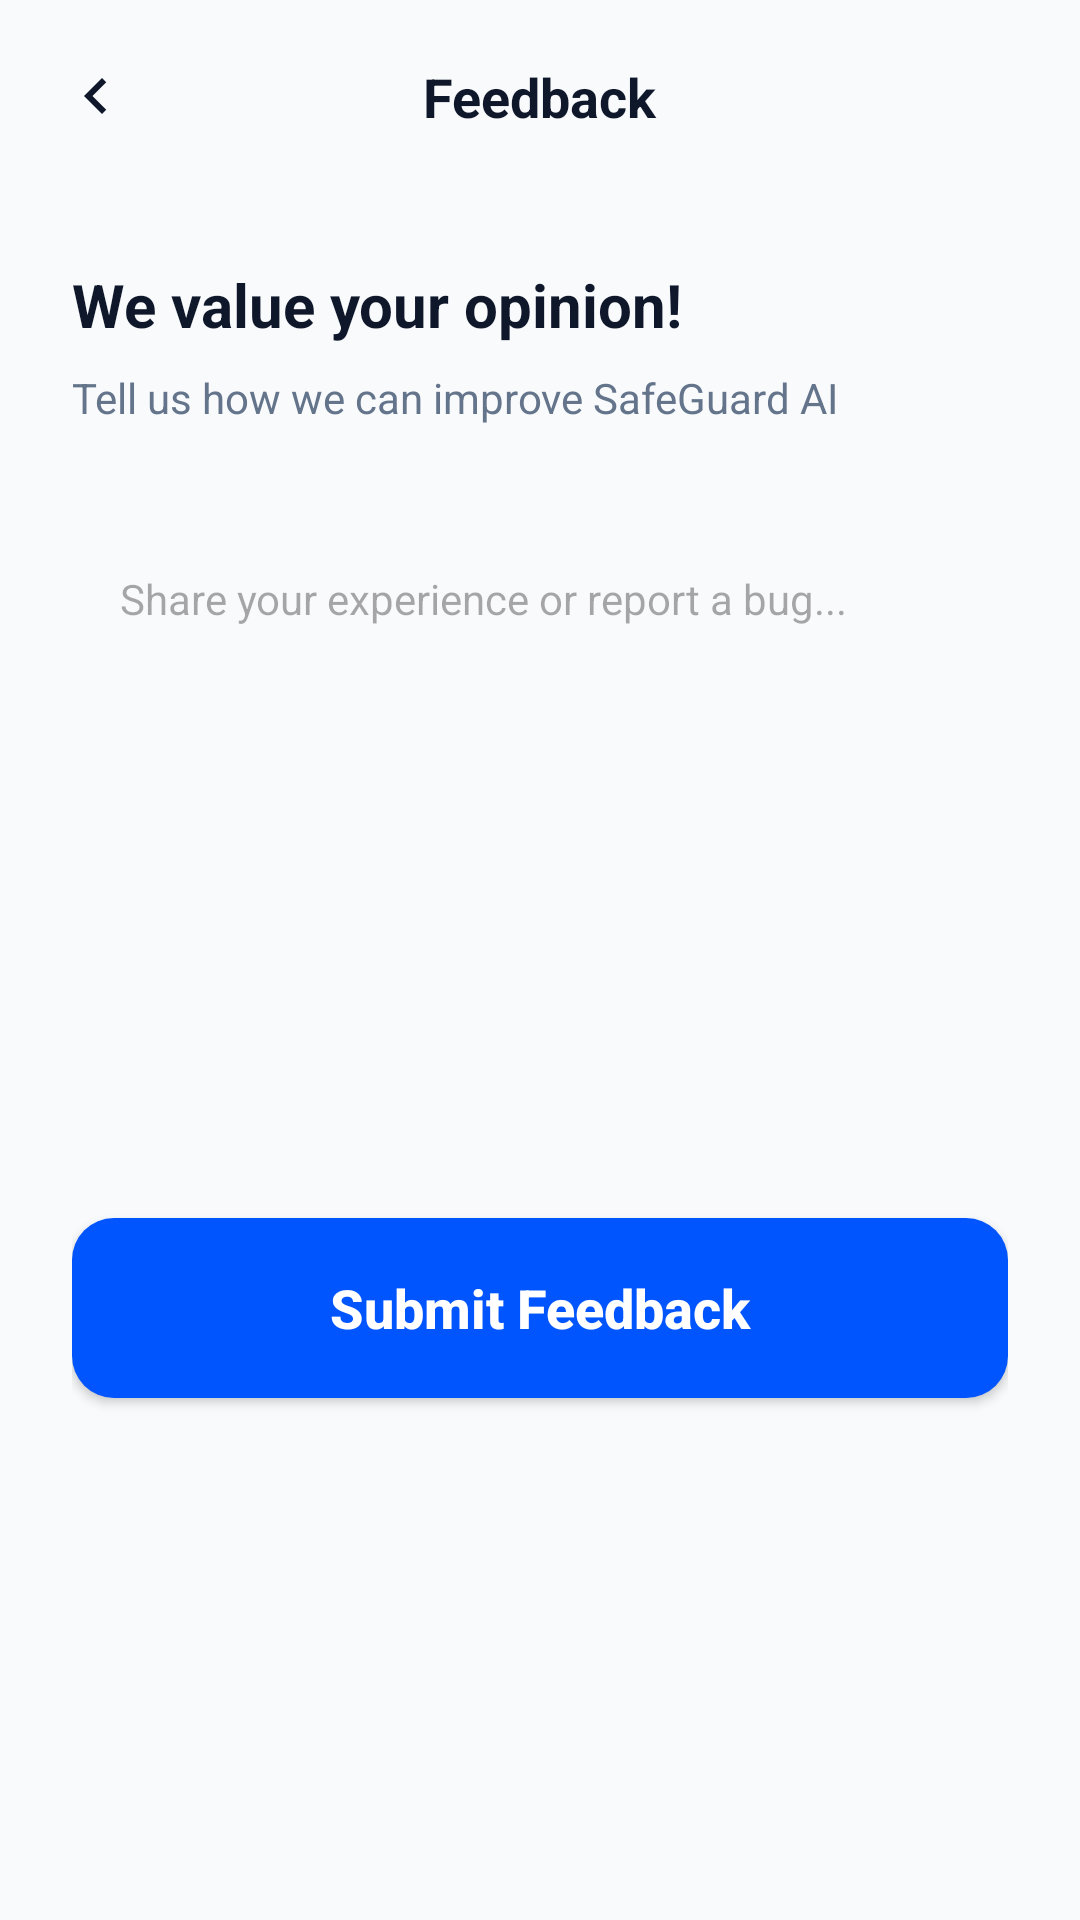

Produce the Android XML layout that renders to this screen, including the resource entries it uses.
<!-- AndroidManifest.xml: application theme Theme.Safe -->
<!-- res/layout/activity_feedback.xml -->
<?xml version="1.0" encoding="utf-8"?>
<androidx.constraintlayout.widget.ConstraintLayout xmlns:android="http://schemas.android.com/apk/res/android"
    xmlns:app="http://schemas.android.com/apk/res-auto"
    android:layout_width="match_parent"
    android:layout_height="match_parent"
    android:background="#F8FAFC">

    
    <androidx.constraintlayout.widget.ConstraintLayout
        android:id="@+id/feedbackHeader"
        android:layout_width="match_parent"
        android:layout_height="wrap_content"
        android:padding="16dp"
        app:layout_constraintTop_toTopOf="parent">

        <ImageView
            android:id="@+id/btnBackFeedback"
            android:layout_width="32dp"
            android:layout_height="32dp"
            android:padding="4dp"
            android:src="@drawable/ic_chevron_right"
            android:rotation="180"
            app:layout_constraintBottom_toBottomOf="parent"
            app:layout_constraintStart_toStartOf="parent"
            app:layout_constraintTop_toTopOf="parent"
            app:tint="#0F172A" />

        <TextView
            android:layout_width="wrap_content"
            android:layout_height="wrap_content"
            android:text="Feedback"
            android:textColor="#0F172A"
            android:textSize="18sp"
            android:textStyle="bold"
            app:layout_constraintBottom_toBottomOf="parent"
            app:layout_constraintEnd_toEndOf="parent"
            app:layout_constraintStart_toStartOf="parent"
            app:layout_constraintTop_toTopOf="parent" />

    </androidx.constraintlayout.widget.ConstraintLayout>

    <LinearLayout
        android:layout_width="match_parent"
        android:layout_height="0dp"
        android:orientation="vertical"
        android:padding="24dp"
        app:layout_constraintBottom_toBottomOf="parent"
        app:layout_constraintTop_toBottomOf="@id/feedbackHeader">

        <TextView
            android:layout_width="wrap_content"
            android:layout_height="wrap_content"
            android:text="We value your opinion!"
            android:textColor="#0F172A"
            android:textSize="20sp"
            android:textStyle="bold" />

        <TextView
            android:layout_width="wrap_content"
            android:layout_height="wrap_content"
            android:text="Tell us how we can improve SafeGuard AI"
            android:textColor="#64748B"
            android:textSize="14sp"
            android:layout_marginTop="8dp" />

        <EditText
            android:id="@+id/etFeedback"
            android:layout_width="match_parent"
            android:layout_height="200dp"
            android:layout_marginTop="32dp"
            android:background="@drawable/edit_text_background"
            android:gravity="top"
            android:hint="Share your experience or report a bug..."
            android:inputType="textMultiLine"
            android:padding="16dp"
            android:textSize="14sp" />

        <Button
            android:id="@+id/btnSubmitFeedback"
            android:layout_width="match_parent"
            android:layout_height="60dp"
            android:layout_marginTop="32dp"
            android:background="@drawable/btn_primary"
            android:text="Submit Feedback"
            android:textAllCaps="false"
            android:textColor="@color/white"
            android:textSize="18sp"
            android:textStyle="bold"
            app:backgroundTint="@null" />

    </LinearLayout>

</androidx.constraintlayout.widget.ConstraintLayout>
<!-- resources referenced by this layout -->
<resources>
  <color name="white">#FFFFFFFF</color>
  <!-- drawable btn_primary (drawable) -->
  <?xml version="1.0" encoding="utf-8"?>
  <shape xmlns:android="http://schemas.android.com/apk/res/android">
      <solid android:color="@color/primary_blue" />
      <corners android:radius="14dp" />
  </shape>
  <!-- drawable ic_chevron_right (drawable) -->
  <vector xmlns:android="http://schemas.android.com/apk/res/android"
      android:width="24dp"
      android:height="24dp"
      android:viewportWidth="24"
      android:viewportHeight="24">
      <path
          android:fillColor="#1A1A1A"
          android:pathData="M10,6L8.59,7.41 13.17,12l-4.58,4.59L10,18l6,-6z"/>
  </vector>
  <style name="Theme.Safe" parent="Base.Theme.Safe" />
  <color name="primary_blue">#0055FF</color>
  <style name="Base.Theme.Safe" parent="Theme.Material3.DayNight.NoActionBar">
          
          
      </style>
</resources>
